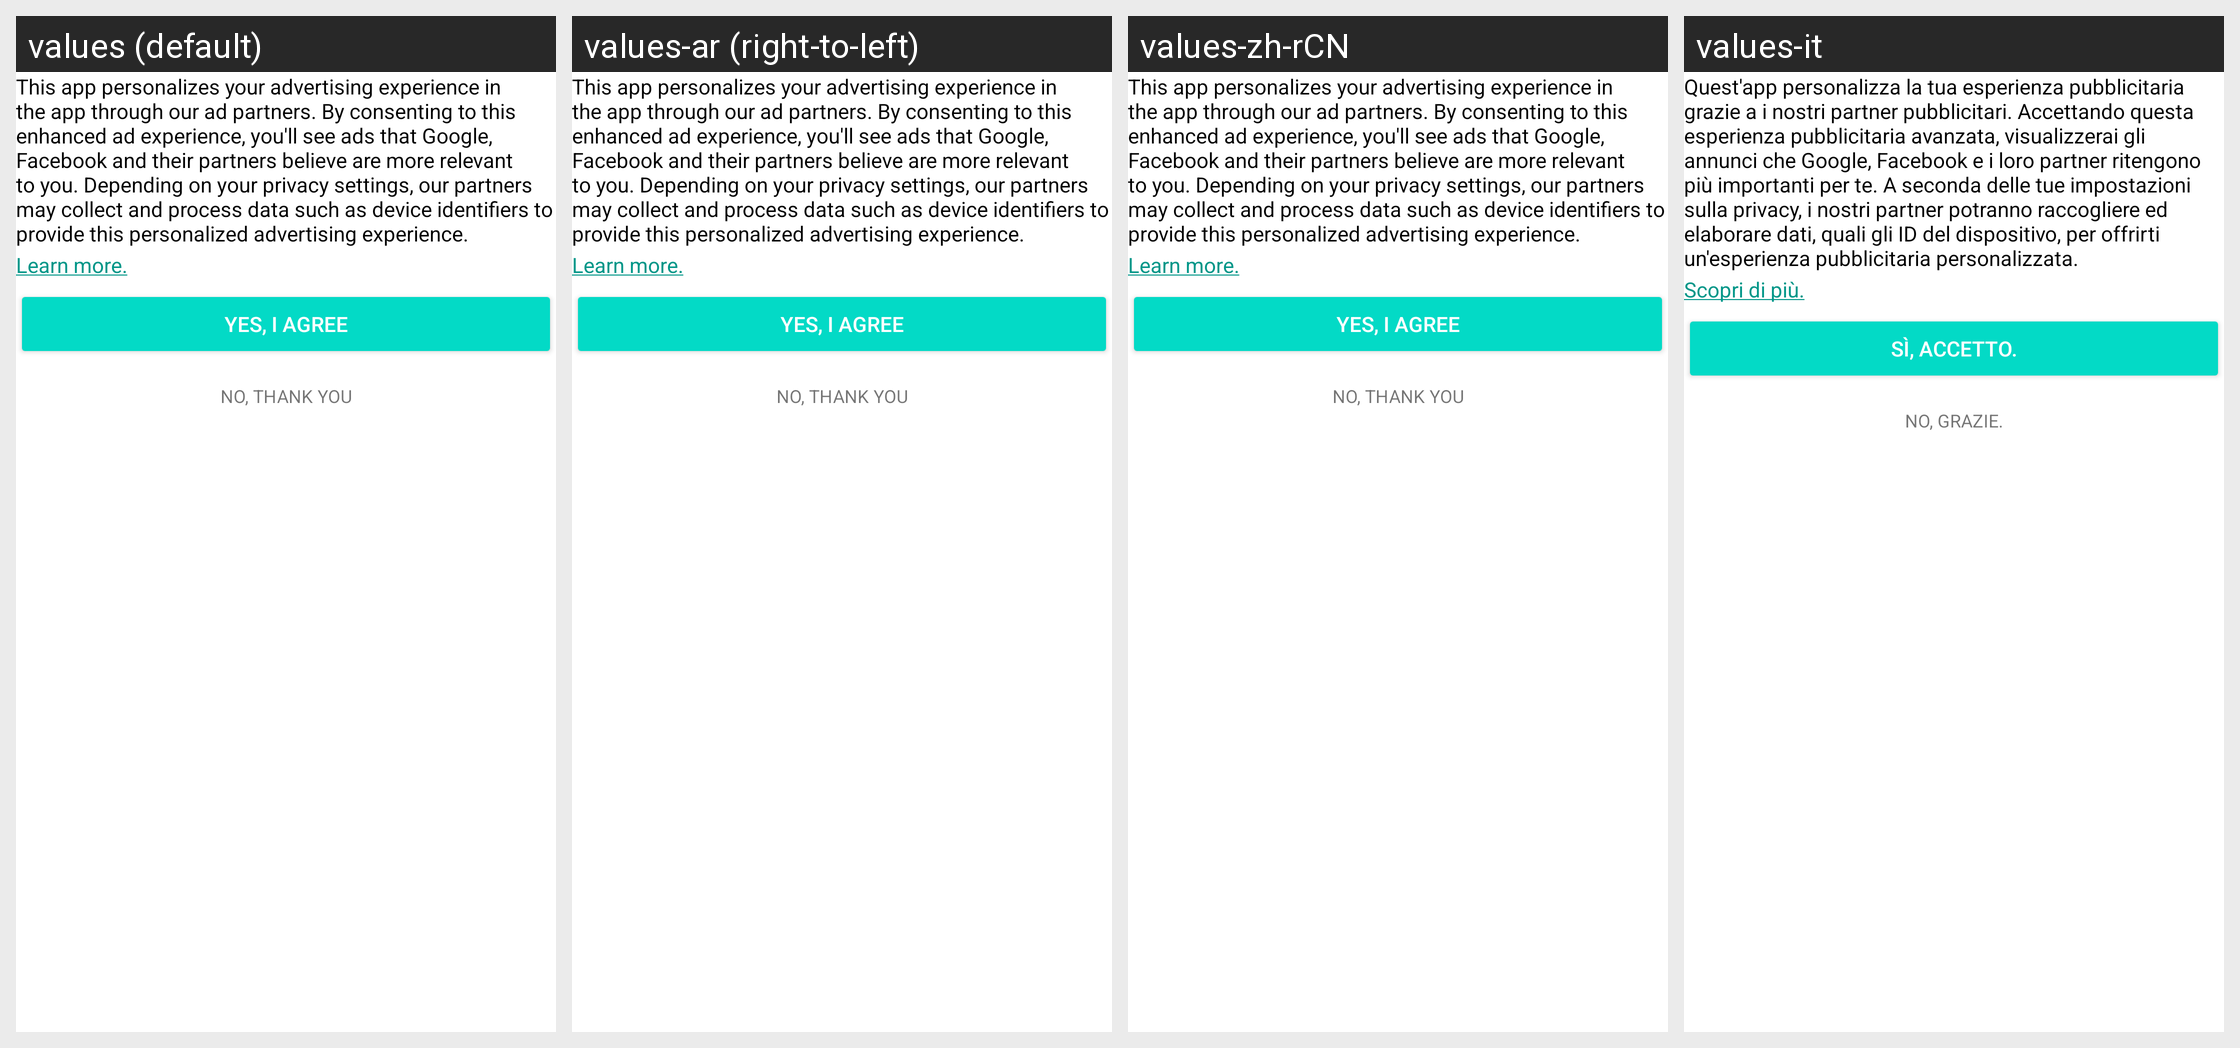

The same Android screen rendered under several of its app's locales, left to right. List the strings drawn on it with the default value and each locale's translation.
Android screen res/layout/dialog_gdpr_consent.xml rendered under 4 locales, left to right: values (default), values-ar (right-to-left), values-zh-rCN, values-it. Device: Nexus 5 (rendered at 1080×1920; each locale shown at half size, 540×960, under a caption strip naming it); theme Theme.MaterialComponents.DayNight.NoActionBar.
Other locales in the repository, not shown: values-af, values-am, values-as, values-az, values-be, values-bg, values-bn, values-bs, values-ca, values-cs, values-da, values-de, values-el, values-en-rAU, values-en-rCA, values-en-rGB, values-en-rIN, values-en-rXC, values-es, values-es-rUS, values-et, values-eu, values-fa, values-fi, values-fr, values-fr-rCA, values-gl, values-gu, values-hi, values-hr, values-hu, values-hy, values-in, values-is, values-iw, values-ja, values-ka, values-kk, values-km, values-kn, values-ko, values-ky, values-lo, values-lt, values-lv, values-mk, values-ml, values-mn, values-mr, values-ms, values-my, values-nb, values-ne, values-nl, values-or, values-pa, values-pl, values-pt, values-pt-rBR, values-pt-rPT, values-ro, values-ru, values-si, values-sk, values-sl, values-sq, values-sr, values-sv, values-sw, values-ta, values-te, values-th, values-tl, values-tr, values-uk, values-ur, values-uz, values-vi, values-zh-rHK, values-zh-rTW, values-zu.
Strings drawn on this screen, with the default value and each locale's value (text and hints the layout hard-codes, and strings that could not be matched under every locale, appear in the picture but are not listed):

dialog_gdpr_consent_content
  values: This app personalizes your advertising experience in the app through our ad partners. By consenting to this enhanced ad experience, you'll see ads that Google, Facebook and their partners believe are more relevant to you. Depending on your privacy settings, our partners may collect and process data such as device identifiers to provide this personalized advertising experience.
  values-ar: This app personalizes your advertising experience in the app through our ad partners. By consenting to this enhanced ad experience, you'll see ads that Google, Facebook and their partners believe are more relevant to you. Depending on your privacy settings, our partners may collect and process data such as device identifiers to provide this personalized advertising experience.  [not translated; the default value is used]
  values-zh-rCN: This app personalizes your advertising experience in the app through our ad partners. By consenting to this enhanced ad experience, you'll see ads that Google, Facebook and their partners believe are more relevant to you. Depending on your privacy settings, our partners may collect and process data such as device identifiers to provide this personalized advertising experience.  [not translated; the default value is used]
  values-it: Quest'app personalizza la tua esperienza pubblicitaria grazie a i nostri partner pubblicitari. Accettando questa esperienza pubblicitaria avanzata, visualizzerai gli annunci che Google, Facebook e i loro partner ritengono più importanti per te. A seconda delle tue impostazioni sulla privacy, i nostri partner potranno raccogliere ed elaborare dati, quali gli ID del dispositivo, per offrirti …[clipped]

dialog_gdpr_learn_more
  values: Learn more.
  values-ar: Learn more.  [not translated; the default value is used]
  values-zh-rCN: Learn more.  [not translated; the default value is used]
  values-it: Scopri di più.

button_gdpr_agree
  values: Yes, I agree
  values-ar: Yes, I agree  [not translated; the default value is used]
  values-zh-rCN: Yes, I agree  [not translated; the default value is used]
  values-it: Sì, accetto.

button_gdpr_disagree
  values: No, thank you
  values-ar: No, thank you  [not translated; the default value is used]
  values-zh-rCN: No, thank you  [not translated; the default value is used]
  values-it: No, grazie.
